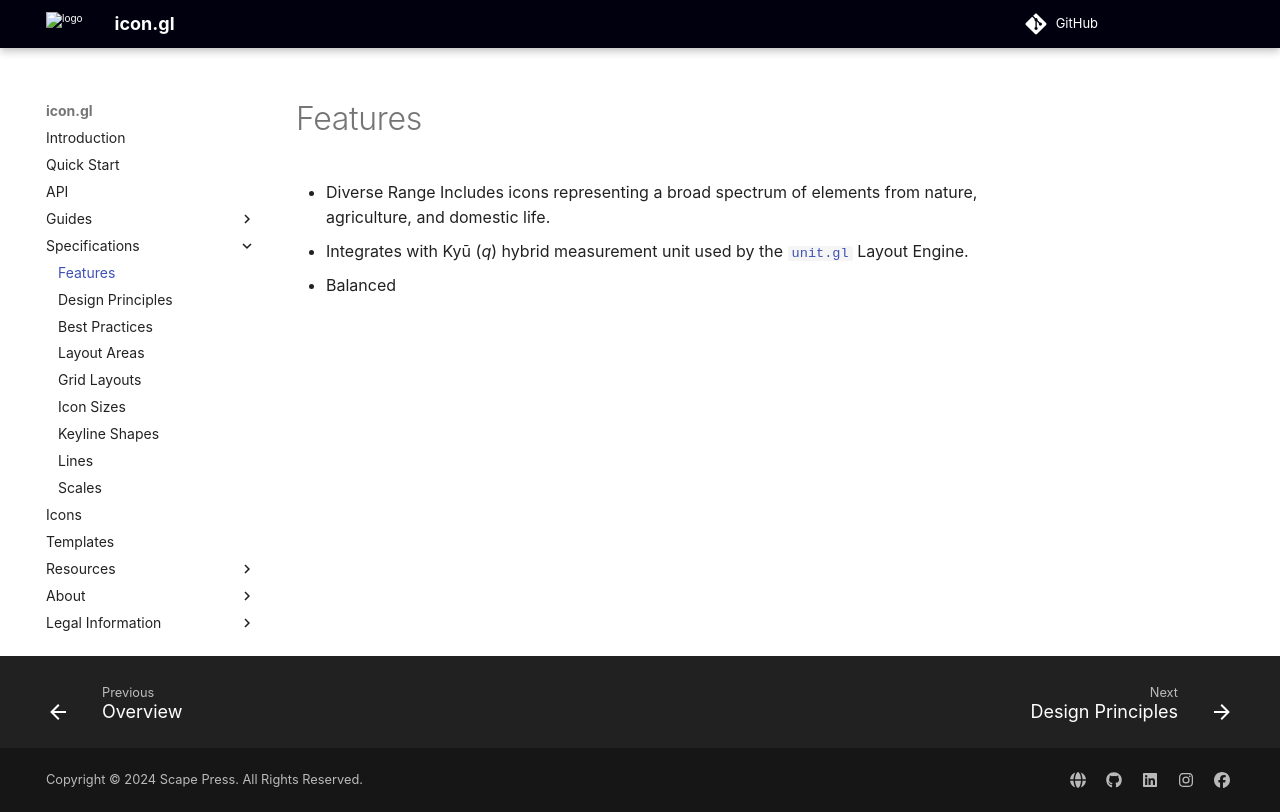

repository: stylescape/icon.gl · page: specifications/features/index.html · generator: mkdocs

# Features

- Diverse Range
  Includes icons representing a broad spectrum of elements from nature, agriculture, and domestic life.
- Integrates with Kyū (_q_) hybrid measurement unit used by the [`unit.gl`](https://unit.gl/) Layout Engine.
- Balanced

<!-- - Cultural Heritage: Reflects the rich historical context of the Yaeyama Islands.
- Numerical Symbols: Incorporates unique numeral systems, influenced by Suzhou numerals. -->
